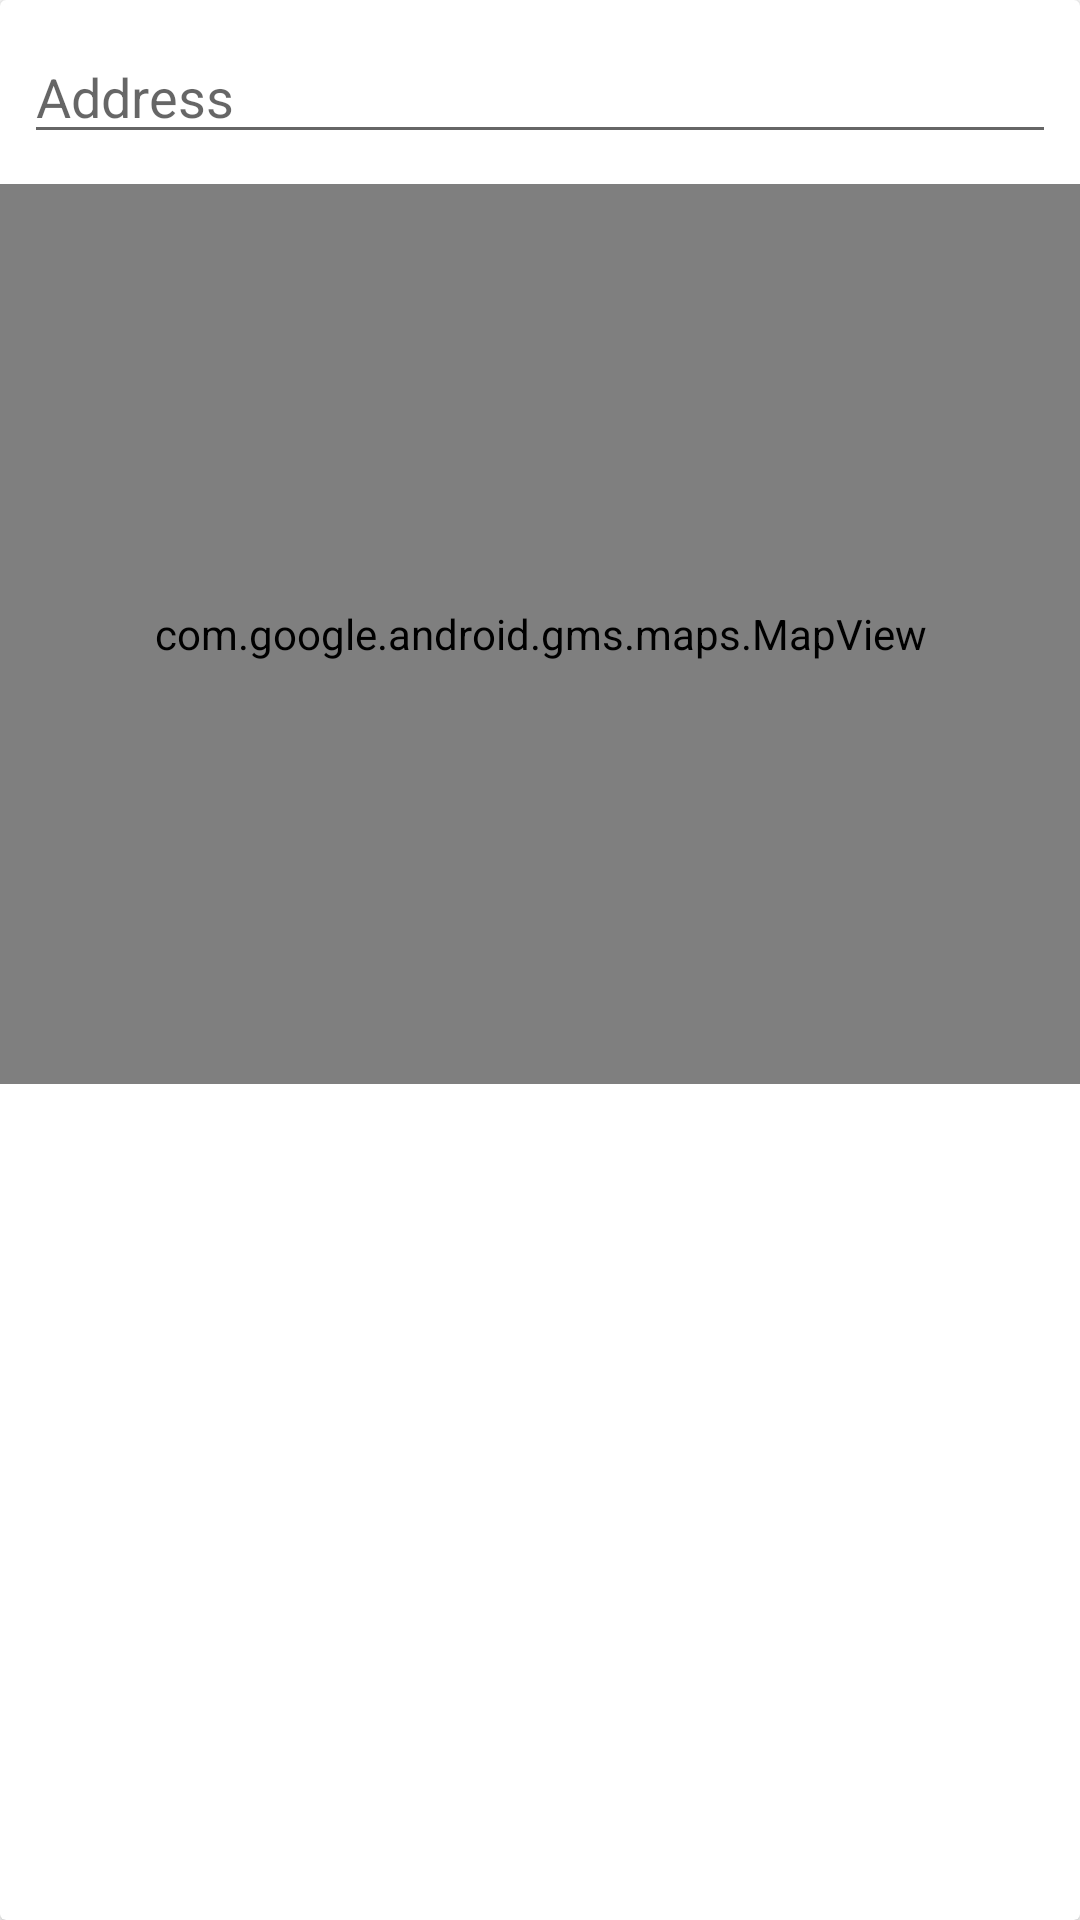

Here is an Android app screen rendered from its layout file. Give the layout XML and the strings, colors and styles it references.
<!-- AndroidManifest.xml: fallback theme Theme.MaterialComponents.DayNight.NoActionBar -->
<!-- res/layout/location_step.xml -->
<?xml version="1.0" encoding="utf-8"?>
<androidx.cardview.widget.CardView xmlns:android="http://schemas.android.com/apk/res/android"
    xmlns:app="http://schemas.android.com/apk/res-auto"
    android:layout_width="match_parent"
    android:layout_height="wrap_content"
    android:layout_margin="16dp">

    <androidx.constraintlayout.widget.ConstraintLayout
        android:layout_width="match_parent"
        android:layout_height="wrap_content">

        <EditText
            android:id="@+id/addressEt"
            android:layout_width="0dp"
            android:layout_height="wrap_content"
            android:layout_marginStart="8dp"
            android:layout_marginTop="10dp"
            android:layout_marginEnd="8dp"
            android:ellipsize="end"
            android:hint="@string/hint_address"
            android:importantForAutofill="no"
            android:inputType="textCapSentences"
            android:maxLines="2"
            app:layout_constraintEnd_toEndOf="parent"
            app:layout_constraintStart_toStartOf="parent"
            app:layout_constraintTop_toTopOf="parent" />

        <com.google.android.gms.maps.MapView
            android:id="@+id/mapView"
            android:layout_width="0dp"
            android:layout_height="300dp"
            android:layout_marginTop="10dp"
            app:layout_constraintBottom_toBottomOf="parent"
            app:layout_constraintEnd_toEndOf="parent"
            app:layout_constraintStart_toStartOf="parent"
            app:layout_constraintTop_toBottomOf="@id/addressEt" />

    </androidx.constraintlayout.widget.ConstraintLayout>

</androidx.cardview.widget.CardView>
<!-- resources referenced by this layout -->
<resources>
  <string name="hint_address">Address</string>
</resources>
